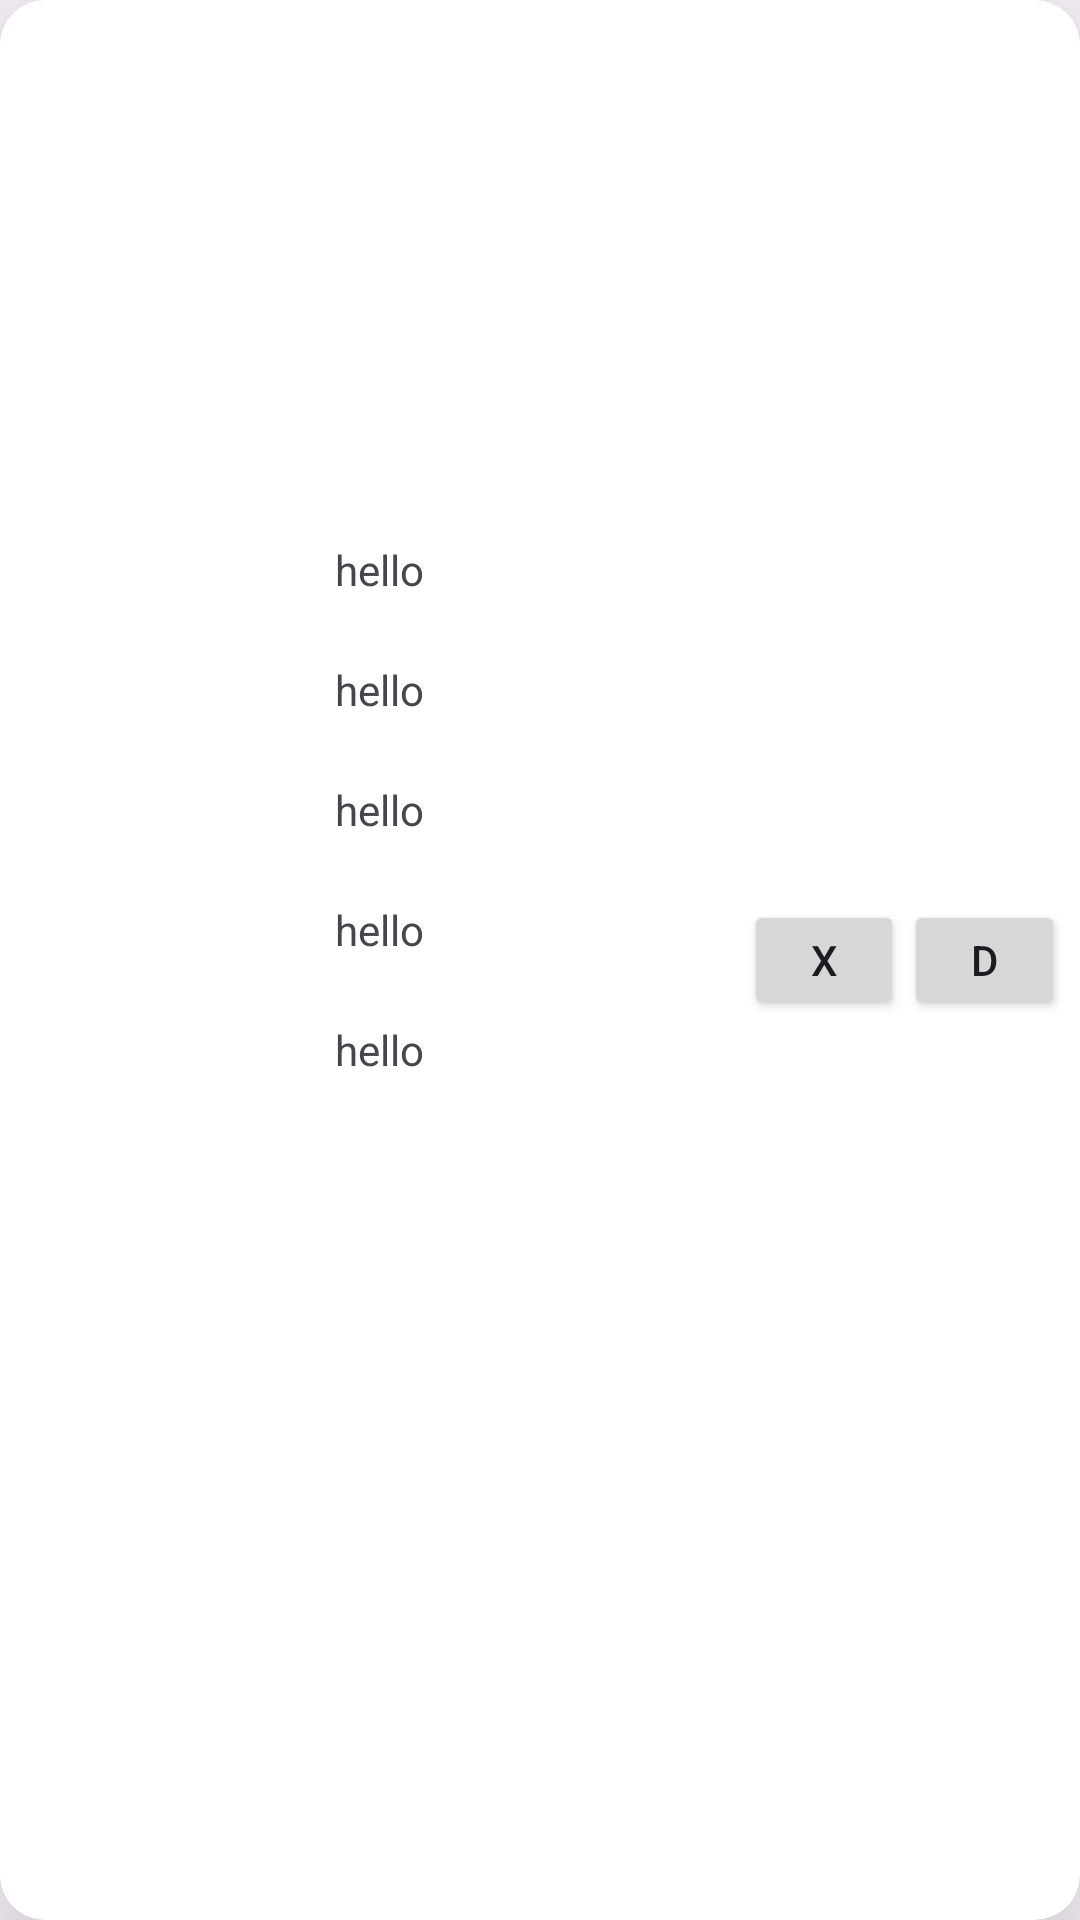

Reconstruct the res/layout file that produces this screen, plus the resources it refers to.
<!-- AndroidManifest.xml: application theme Theme.Thi_test1 -->
<!-- res/layout/item.xml -->
<?xml version="1.0" encoding="utf-8"?>
<androidx.cardview.widget.CardView xmlns:android="http://schemas.android.com/apk/res/android"
    android:layout_width="match_parent"
    xmlns:app="http://schemas.android.com/apk/res-auto"
    android:layout_margin="10dp"
    app:cardElevation="30dp"
    app:cardCornerRadius="15dp"
    android:layout_height="wrap_content">
    <androidx.appcompat.widget.LinearLayoutCompat
        android:id="@+id/item_layout"
        android:padding="5dp"
        android:orientation="horizontal"
        android:gravity="center_vertical"
        android:weightSum="10"
        android:layout_width="match_parent"
        android:layout_height="match_parent">
        <androidx.appcompat.widget.LinearLayoutCompat
            android:layout_weight="9"
            android:orientation="vertical"
            android:layout_width="0dp"
            android:layout_height="wrap_content"
            android:weightSum="8">
            <androidx.appcompat.widget.AppCompatTextView
                android:text="hello"
                android:gravity="center"
                android:id="@+id/msv"
                android:layout_width="match_parent"
                android:layout_height="40dp"/>
            <androidx.appcompat.widget.AppCompatTextView
                android:text="hello"
                android:gravity="center"
                android:id="@+id/hoten"
                android:layout_width="match_parent"
                android:layout_height="40dp"/>
            <androidx.appcompat.widget.AppCompatTextView
                android:text="hello"
                android:gravity="center"
                android:id="@+id/email"
                android:layout_width="match_parent"
                android:layout_height="40dp"/>
            <androidx.appcompat.widget.AppCompatTextView
                android:text="hello"
                android:gravity="center"
                android:id="@+id/diachi"
                android:layout_width="match_parent"
                android:layout_height="40dp"/>
            <androidx.appcompat.widget.AppCompatTextView
                android:text="hello"
                android:gravity="center"
                android:id="@+id/diem"
                android:layout_width="match_parent"
                android:layout_height="40dp"/>
            <androidx.appcompat.widget.AppCompatImageView
                android:id="@+id/anh"
                android:layout_gravity="center"
                android:layout_width="100dp"
                android:layout_height="100dp"/>

        </androidx.appcompat.widget.LinearLayoutCompat>
        <androidx.appcompat.widget.AppCompatButton
            android:id="@+id/xoa"
            android:layout_weight=".5"
            android:layout_width="40dp"
            android:layout_height="40dp"
            android:text="x"
            />
        <androidx.appcompat.widget.AppCompatButton
            android:id="@+id/sua"
            android:layout_weight=".5"
            android:layout_width="40dp"
            android:layout_height="40dp"
            android:text="d"
            />

    </androidx.appcompat.widget.LinearLayoutCompat>
</androidx.cardview.widget.CardView>
<!-- resources referenced by this layout -->
<resources>
  <style name="Theme.Thi_test1" parent="Base.Theme.Thi_test1" />
  <style name="Base.Theme.Thi_test1" parent="Theme.Material3.DayNight.NoActionBar">
          
          
      </style>
</resources>
